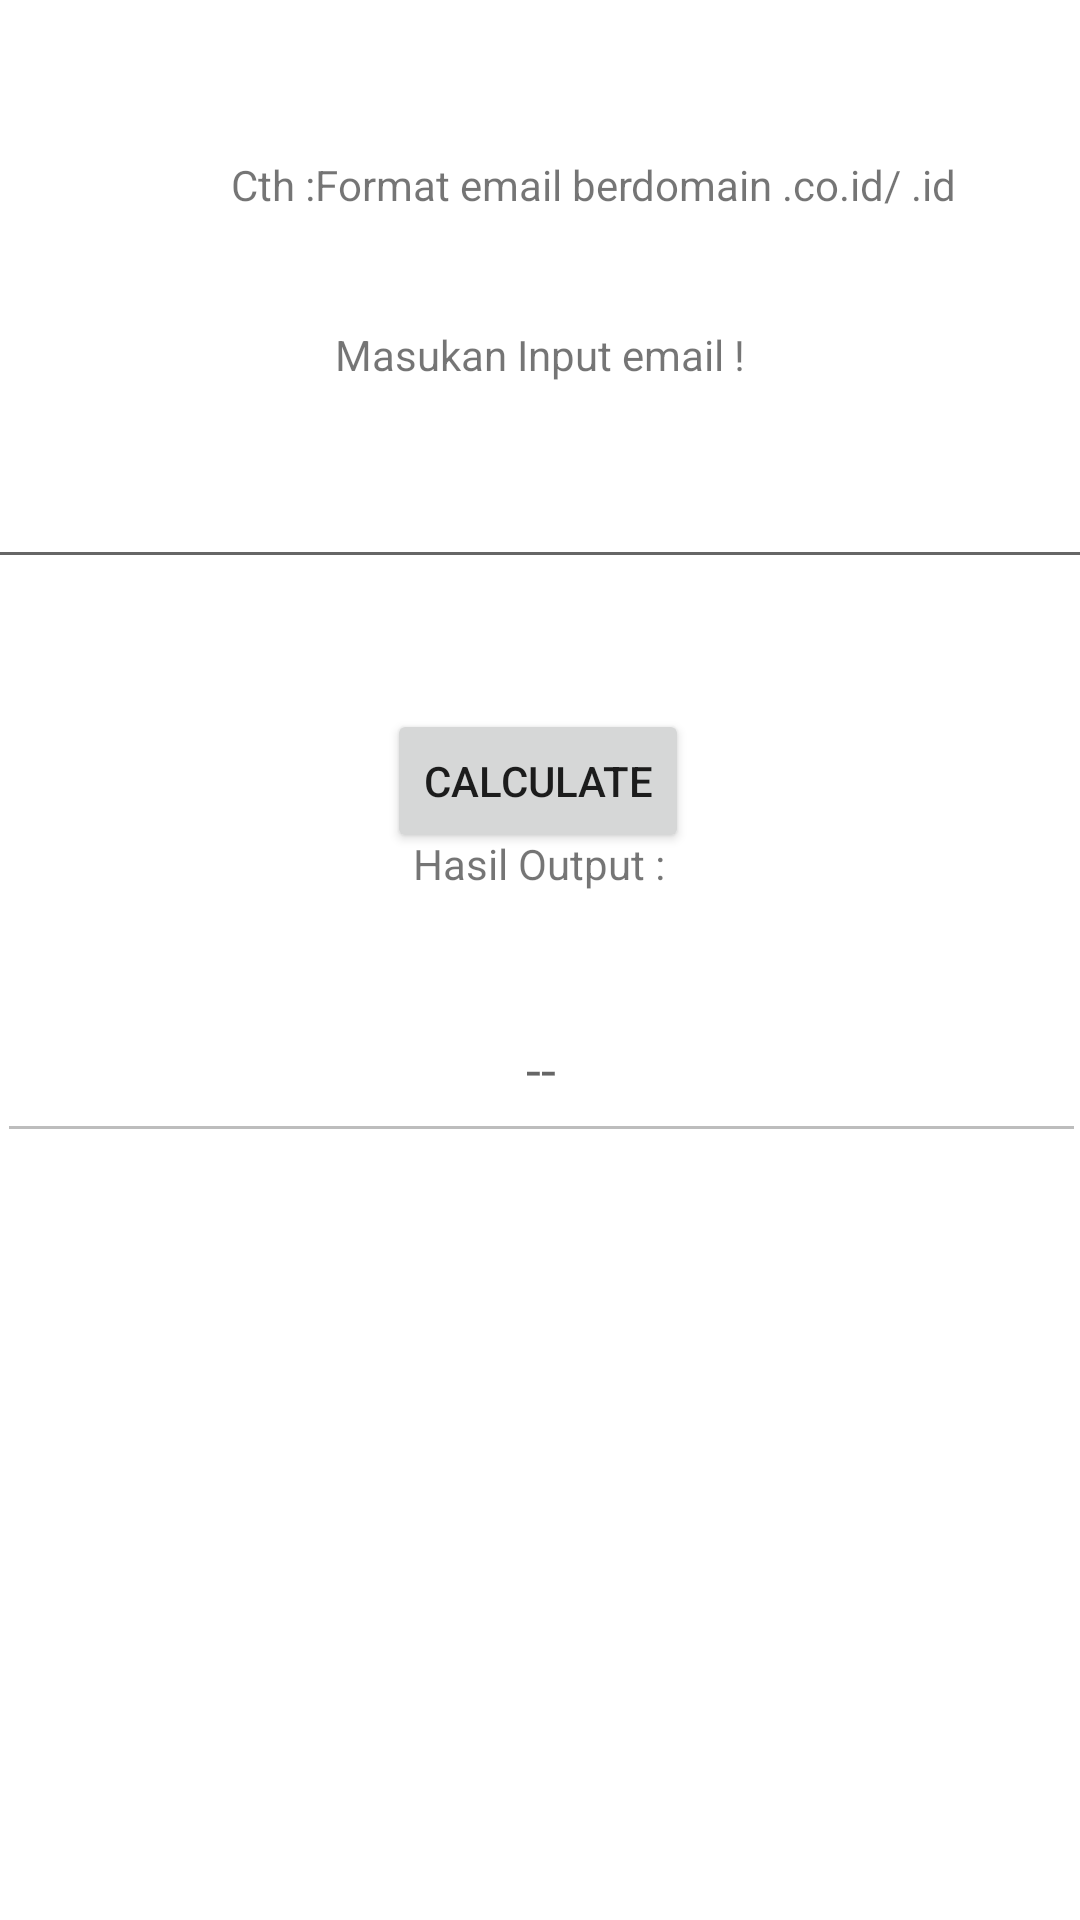

Layout XML and referenced resources for this Android screen:
<!-- AndroidManifest.xml: application theme Theme.Gitstest -->
<!-- res/layout/activity_nomor2.xml -->
<?xml version="1.0" encoding="utf-8"?>
<androidx.constraintlayout.widget.ConstraintLayout xmlns:android="http://schemas.android.com/apk/res/android"
    xmlns:app="http://schemas.android.com/apk/res-auto"
    xmlns:tools="http://schemas.android.com/tools"
    android:layout_width="match_parent"
    android:layout_height="match_parent"
    tools:context=".nomor1">

    <EditText
        android:id="@+id/txtHasil"
        android:layout_width="363dp"
        android:layout_height="59dp"
        android:layout_marginStart="101dp"
        android:layout_marginTop="14dp"
        android:layout_marginEnd="101dp"
        android:layout_marginBottom="297dp"
        android:ems="10"
        android:enabled="false"
        android:hint="--"
        android:inputType="text"
        android:textAlignment="center"
        app:layout_constraintBottom_toBottomOf="parent"
        app:layout_constraintEnd_toEndOf="parent"
        app:layout_constraintStart_toStartOf="parent"
        app:layout_constraintTop_toBottomOf="@+id/textView3" />

    <Button
        android:id="@+id/btnCalculate"
        android:layout_width="wrap_content"
        android:layout_height="wrap_content"
        android:text="Calculate"
        app:layout_constraintBottom_toBottomOf="parent"
        app:layout_constraintEnd_toEndOf="parent"
        app:layout_constraintHorizontal_bias="0.498"
        app:layout_constraintStart_toStartOf="parent"
        app:layout_constraintTop_toTopOf="parent"
        app:layout_constraintVertical_bias="0.399" />

    <TextView
        android:id="@+id/textView2"
        android:layout_width="wrap_content"
        android:layout_height="wrap_content"
        android:text="Masukan Input email !"
        app:layout_constraintBottom_toTopOf="@+id/btnCalculate"
        app:layout_constraintEnd_toEndOf="parent"
        app:layout_constraintStart_toStartOf="parent"
        app:layout_constraintTop_toTopOf="parent" />

    <EditText
        android:id="@+id/txtEmail"
        android:layout_width="380dp"
        android:layout_height="42dp"
        android:layout_marginStart="102dp"
        android:layout_marginTop="31dp"
        android:layout_marginEnd="101dp"
        android:layout_marginBottom="51dp"
        android:ems="10"
        app:layout_constraintBottom_toTopOf="@+id/btnCalculate"
        app:layout_constraintEnd_toEndOf="parent"
        app:layout_constraintStart_toStartOf="parent"
        app:layout_constraintTop_toBottomOf="@+id/textView2" />

    <TextView
        android:id="@+id/textView3"
        android:layout_width="wrap_content"
        android:layout_height="wrap_content"
        android:layout_marginStart="163dp"
        android:layout_marginTop="35dp"
        android:layout_marginEnd="164dp"
        android:layout_marginBottom="14dp"
        android:text="Hasil Output :"
        app:layout_constraintBottom_toTopOf="@+id/txtHasil"
        app:layout_constraintEnd_toEndOf="parent"
        app:layout_constraintStart_toStartOf="parent"
        app:layout_constraintTop_toBottomOf="@+id/btnCalculate" />

    <TextView
        android:id="@+id/textView5"
        android:layout_width="wrap_content"
        android:layout_height="wrap_content"
        android:layout_marginStart="110dp"
        android:layout_marginTop="52dp"
        android:layout_marginEnd="244dp"
        android:layout_marginBottom="56dp"
        android:text="Cth :Format email berdomain .co.id/ .id"
        app:layout_constraintBottom_toTopOf="@+id/textView2"
        app:layout_constraintEnd_toEndOf="parent"
        app:layout_constraintHorizontal_bias="0.14"
        app:layout_constraintStart_toStartOf="parent"
        app:layout_constraintTop_toTopOf="parent"
        app:layout_constraintVertical_bias="0.0" />

</androidx.constraintlayout.widget.ConstraintLayout>
<!-- resources referenced by this layout -->
<resources>
  <style name="Theme.Gitstest" parent="Theme.MaterialComponents.DayNight.NoActionBar">
          
          <item name="colorPrimary">@color/purple_500</item>
          <item name="colorPrimaryVariant">@color/purple_700</item>
          <item name="colorOnPrimary">@color/white</item>
          
          <item name="colorSecondary">@color/teal_200</item>
          <item name="colorSecondaryVariant">@color/teal_700</item>
          <item name="colorOnSecondary">@color/black</item>
          
          <item name="android:statusBarColor" tools:targetApi="l">?attr/colorPrimaryVariant</item>
          
      </style>
  <!-- not gathered from this repository: default colours our renderer supplied (Android Studio template values) -->
  <color name="purple_500">#FF6200EE</color>
  <color name="purple_700">#FF3700B3</color>
  <color name="teal_200">#FF03DAC5</color>
  <color name="teal_700">#FF018786</color>
  <color name="black">#FF000000</color>
  <color name="white">#FFFFFFFF</color>
</resources>
